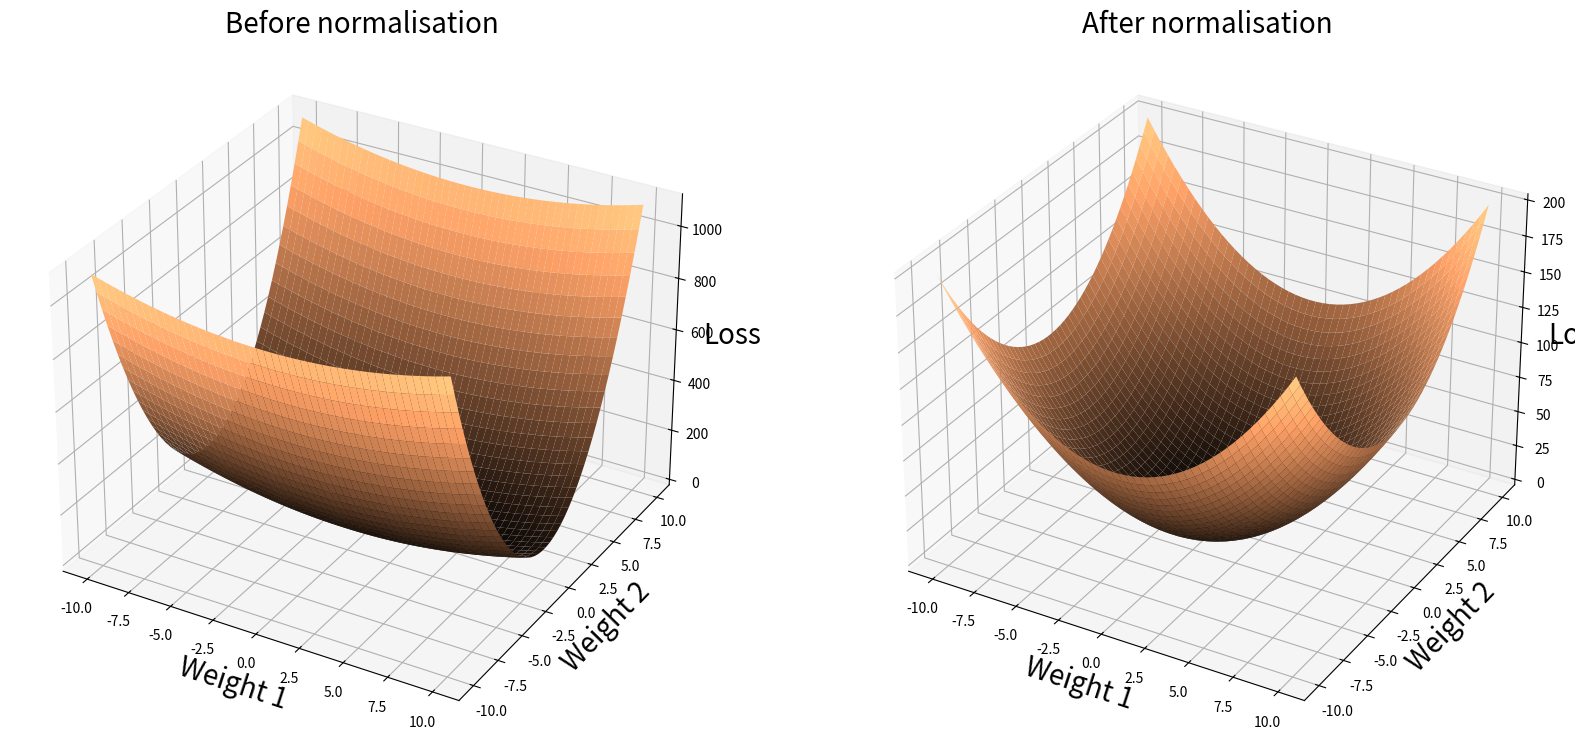

The matplotlib source for this figure:
# %matplotlib
from mpl_toolkits.mplot3d import axes3d
import matplotlib
import matplotlib.pyplot as plt
import numpy as np
from matplotlib import cm
fig = plt.figure(figsize=(20, 10))
ax1 = fig.add_subplot(121, projection='3d')
ax2 = fig.add_subplot(122, projection='3d')
X = np.linspace(-10, 10)
x1, x2 = np.meshgrid(X, X)
y = x1**2 + 10*x2**2
ax1.set_title('Before normalisation', fontsize=20)
ax1.plot_surface(x1, x2, y, cmap=cm.copper)
ax1.set_xlabel('Weight 1', fontsize=20)
ax1.set_ylabel('Weight 2', fontsize=20)
ax1.set_zlabel('Loss', fontsize=20)
y = x1**2 + x2**2
ax2.set_title('After normalisation', fontsize=20)
ax2.plot_surface(x1, x2, y, cmap=cm.copper)
ax2.set_xlabel('Weight 1', fontsize=20)
ax2.set_ylabel('Weight 2', fontsize=20)
ax2.set_zlabel('Loss', fontsize=20)
plt.show()
